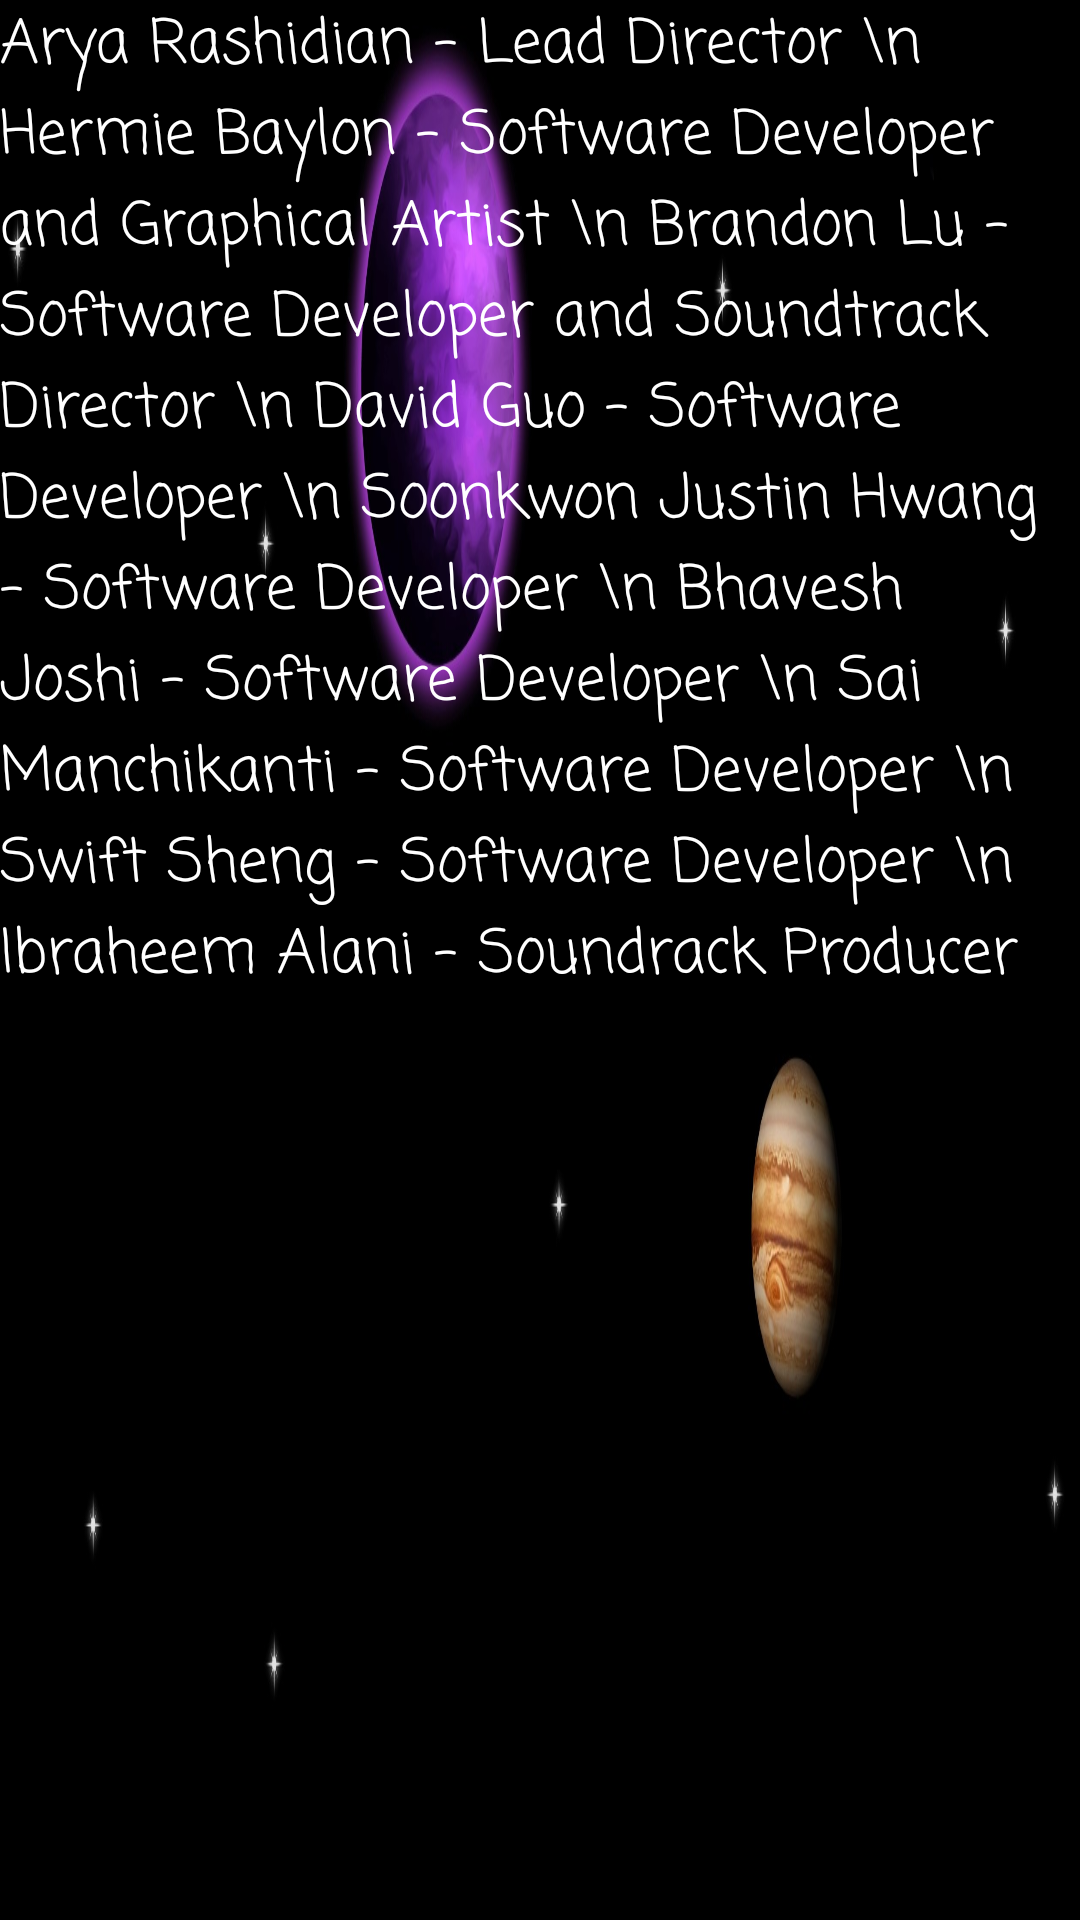

Here is an Android app screen rendered from its layout file. Give the layout XML and the strings, colors and styles it references.
<!-- AndroidManifest.xml: application theme AppTheme -->
<!-- res/layout/activity_credits.xml -->
<?xml version="1.0" encoding="utf-8"?>
<androidx.constraintlayout.widget.ConstraintLayout xmlns:android="http://schemas.android.com/apk/res/android"
    xmlns:app="http://schemas.android.com/apk/res-auto"
    xmlns:tools="http://schemas.android.com/tools"
    android:layout_width="match_parent"
    android:layout_height="match_parent"
    android:background="@drawable/main_menu_background"
    android:orientation="vertical"
    tools:context="ASTEROID_FIGHTER_FREE.Activity.Activity_Menu_Credits">

    <TextView
        android:id="@+id/textView9"
        style="@style/CreditStyle"
        android:text="Arya Rashidian - Lead Director \n
Hermie Baylon - Software Developer and Graphical Artist \n
Brandon Lu - Software Developer and Soundtrack Director \n
David Guo - Software Developer \n
Soonkwon Justin Hwang - Software Developer \n
Bhavesh Joshi - Software Developer \n
Sai Manchikanti - Software Developer \n
Swift Sheng - Software Developer \n
Ibraheem Alani - Soundrack Producer"
        app:layout_constraintStart_toStartOf="parent"
        app:layout_constraintTop_toTopOf="parent" />

    <ImageView
        android:id="@+id/back"
        style="@style/BackStyle"
        app:layout_constraintBottom_toBottomOf="parent"
        app:layout_constraintStart_toStartOf="parent" />

    <ImageView
        android:id="@+id/gameaudio"
        style="@style/MuteStyle"
        app:layout_constraintBottom_toBottomOf="parent"
        app:layout_constraintEnd_toEndOf="parent" />


</androidx.constraintlayout.widget.ConstraintLayout>
<!-- resources referenced by this layout -->
<resources>
  <!-- drawable main_menu_background: jpg bitmap (drawable-v24, 95864 bytes) -->
  <style name="CreditStyle">
          <item name="android:layout_height">wrap_content</item>
          <item name="android:layout_width">wrap_content</item>
          <item name="android:fontFamily">casual</item>
          <item name="android:textSize">60px</item>
          <item name="android:textColor">#ffffff</item>
      </style>
  <style name="AppTheme" parent="Theme.AppCompat.Light.DarkActionBar">
          
          <item name="colorPrimary">@color/colorPrimary</item>
          <item name="colorPrimaryDark">@color/colorPrimaryDark</item>
          <item name="colorAccent">@color/colorAccent</item>
      </style>
  <!-- not gathered from this repository: default colours our renderer supplied (Android Studio template values) -->
  <color name="colorPrimary">#FF6200EE</color>
  <color name="colorPrimaryDark">#FF3700B3</color>
  <color name="colorAccent">#FF03DAC5</color>
</resources>
